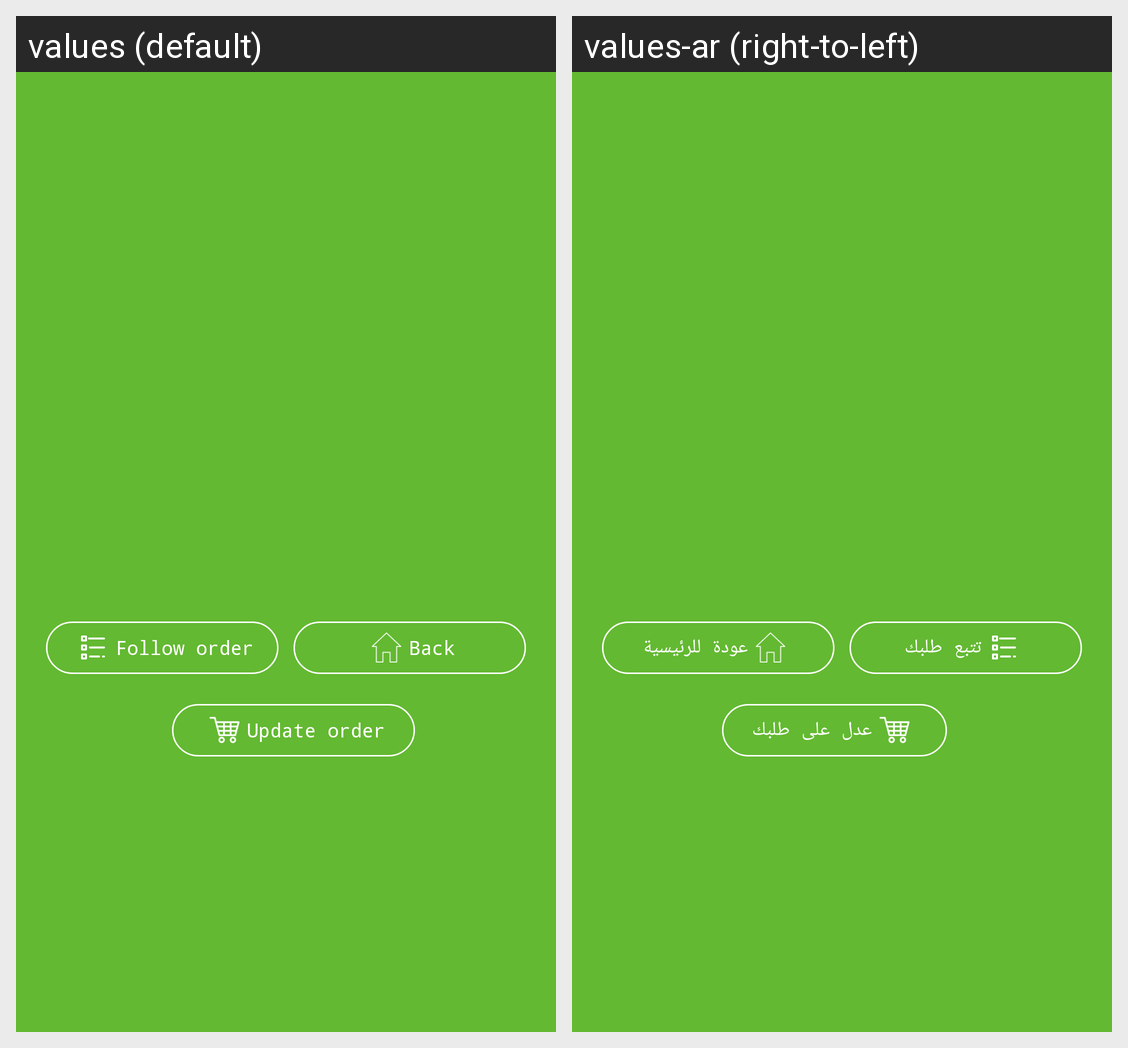

This grid shows one Android layout under two languages. Give, for every string resource on the screen, its name, the default text and each shown locale's text.
Android screen res/layout/fragment_order_finished_congratulation.xml rendered under 2 locales, left to right: values (default), values-ar (right-to-left). Device: Nexus 5 (rendered at 1080×1920; each locale shown at half size, 540×960, under a caption strip naming it); theme AppTheme.
Strings drawn on this screen, with the default value and each locale's value (text and hints the layout hard-codes, and strings that could not be matched under every locale, appear in the picture but are not listed):

follow_order
  values: Follow order
  values-ar: تتبع طلبك

back2
  values: Back
  values-ar: عودة للرئيسية

update_order
  values: Update order
  values-ar: عدل على طلبك
